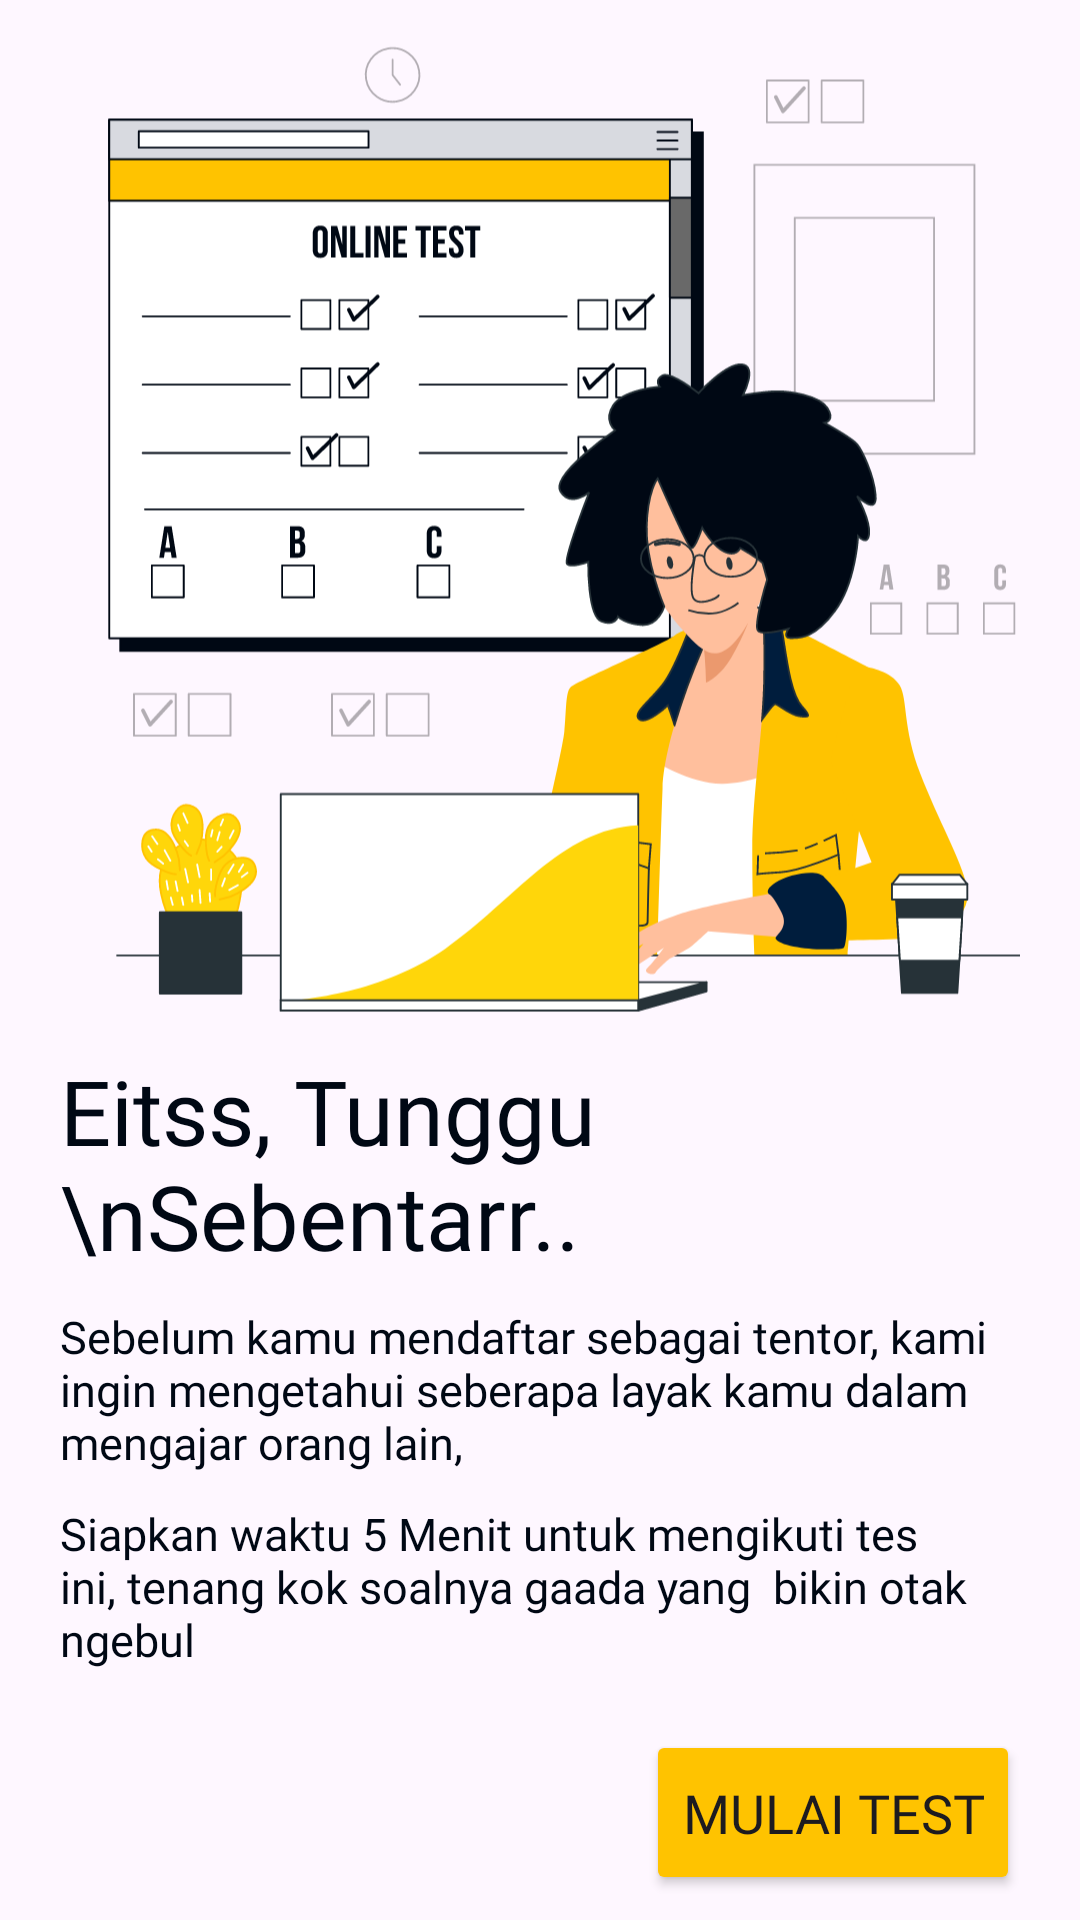

Here is an Android app screen rendered from its layout file. Give the layout XML and the strings, colors and styles it references.
<!-- AndroidManifest.xml: application theme Theme.TutorinEdutech -->
<!-- res/layout/fragment_register_pre_test.xml -->
<?xml version="1.0" encoding="utf-8"?>
<LinearLayout xmlns:android="http://schemas.android.com/apk/res/android"
    xmlns:app="http://schemas.android.com/apk/res-auto"
    xmlns:tools="http://schemas.android.com/tools"
    android:layout_width="match_parent"
    android:layout_height="match_parent"
    android:layout_marginTop="10dp"
    android:orientation="vertical"
    android:paddingHorizontal="20dp"
    tools:context=".ui.auth.register.tutor.RegisterPreTest">

    <ImageView
        android:layout_width="match_parent"
        android:layout_height="350dp"
        android:scaleType="fitCenter"
        android:src="@drawable/register_mentor_wait" />

    <TextView
        android:layout_width="match_parent"
        android:layout_height="wrap_content"
        android:fontFamily="@font/plus_jakarta_sans_bold"
        android:text="Eitss, Tunggu \nSebentarr.."
        android:textColor="@color/base_black"
        android:textSize="30sp" />

    <TextView
        android:layout_width="match_parent"
        android:layout_height="wrap_content"
        android:layout_marginTop="10dp"
        android:fontFamily="@font/plus_jakarta_sans_regular"
        android:text="Sebelum kamu mendaftar sebagai tentor, kami ingin mengetahui seberapa layak kamu dalam mengajar orang lain,"
        android:textColor="@color/base_black"
        android:textSize="15sp" />

    <TextView
        android:layout_width="match_parent"
        android:layout_height="wrap_content"
        android:layout_marginTop="10dp"
        android:fontFamily="@font/plus_jakarta_sans_regular"
        android:text="Siapkan waktu 5 Menit untuk mengikuti tes ini, tenang kok soalnya gaada yang  bikin otak ngebul"
        android:textColor="@color/base_black"
        android:textSize="15sp" />

    <Button
        android:id="@+id/btn_mulai_test"
        android:layout_width="wrap_content"
        android:layout_height="wrap_content"
        android:layout_marginTop="20dp"
        android:layout_gravity="end"
        android:height="55dp"
        android:backgroundTint="@color/primary_yellow"
        android:fontFamily="@font/plus_jakarta_sans_bold"
        android:text="Mulai test"
        android:textSize="18sp"
        app:cornerRadius="15dp" />


</LinearLayout>
<!-- resources referenced by this layout -->
<resources>
  <color name="base_black">#000814</color>
  <color name="primary_yellow">#FFC300</color>
  <!-- drawable register_mentor_wait: vector/xml drawable (drawable, 44148 chars, omitted) -->
  <style name="Theme.TutorinEdutech" parent="Base.Theme.TutorinEdutech" />
  <style name="Base.Theme.TutorinEdutech" parent="Theme.Material3.DayNight.NoActionBar">
          <item name="colorPrimary">@color/primary_yellow</item>
          <item name="colorSecondary">@color/secondary_yellow</item>
          <item name="colorTertiary">@color/tertiary_blue</item>
          <item name="android:textColorHighlight">@color/secondary_yellow</item>
      </style>
  <color name="secondary_yellow">#FFD60A</color>
  <color name="tertiary_blue">#003566</color>
</resources>
